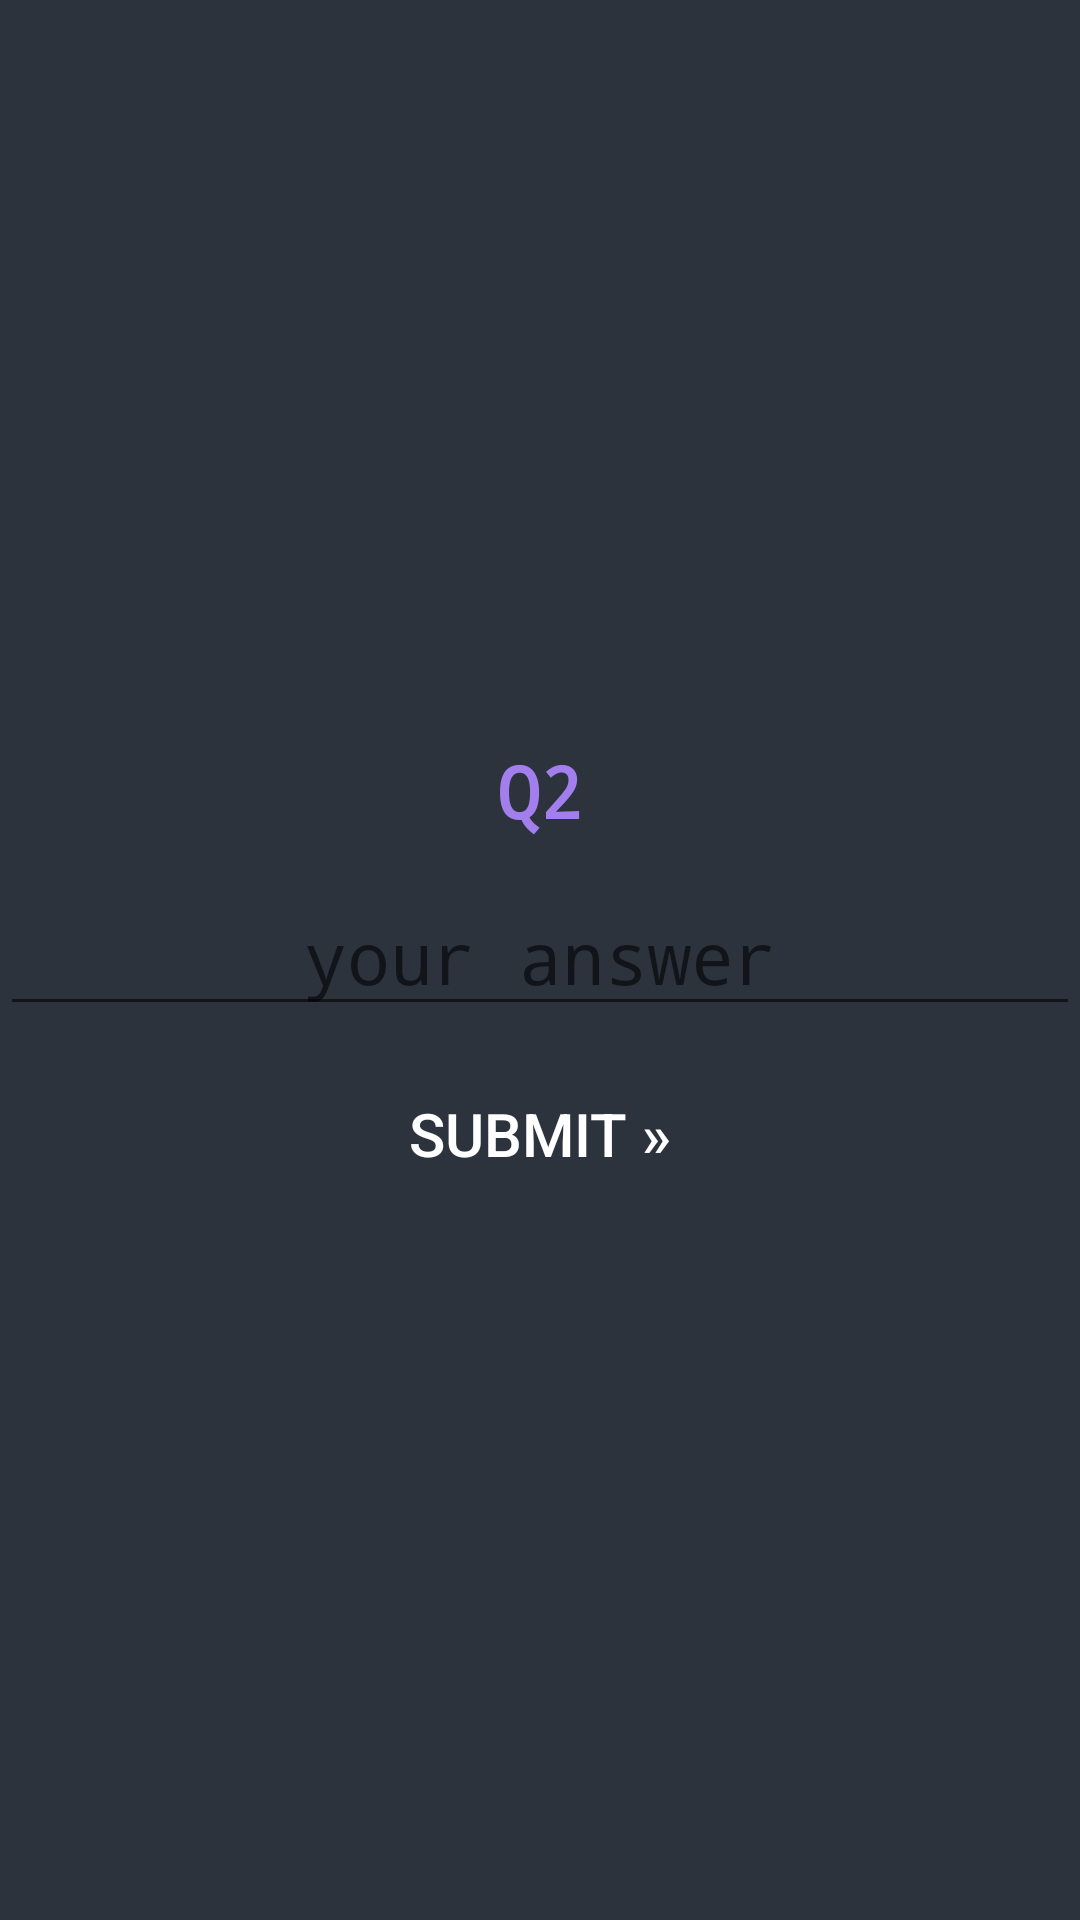

Here is an Android app screen rendered from its layout file. Give the layout XML and the strings, colors and styles it references.
<!-- AndroidManifest.xml: activity theme AppTheme.NoActionBar -->
<!-- res/layout/exit_question.xml -->
<?xml version="1.0" encoding="utf-8"?>
<android.support.constraint.ConstraintLayout xmlns:android="http://schemas.android.com/apk/res/android"
    xmlns:app="http://schemas.android.com/apk/res-auto"
    xmlns:tools="http://schemas.android.com/tools"
    android:layout_width="match_parent"
    android:layout_height="match_parent"
    android:background="@color/colorBackground"
    tools:context="com.sp18.ssu370.baseprojectapp.ExitQuestionActivity"
    tools:layout_editor_absoluteY="25dp">

    <ImageView
        android:id="@+id/triangleAccent"
        android:layout_width="128dp"
        android:layout_height="0dp"
        android:layout_marginBottom="24dp"
        android:layout_marginStart="5dp"
        app:layout_constraintBottom_toTopOf="@+id/exit_question"
        app:layout_constraintStart_toStartOf="parent"
        app:layout_constraintTop_toTopOf="parent"
        app:srcCompat="@drawable/triangle_accent_t" />

    <TextView
        android:id="@+id/exit_question"
        android:layout_width="0dp"
        android:layout_height="wrap_content"
        android:layout_marginBottom="13dp"
        android:fontFamily="monospace"
        android:gravity="left"
        android:text="@string/Q2"
        android:textAlignment="center"
        android:textColor="@color/colorAccentPurple"
        android:textSize="24sp"
        android:textStyle="bold"
        app:layout_constraintBottom_toTopOf="@+id/exit_answer_value"
        app:layout_constraintEnd_toEndOf="parent"
        app:layout_constraintStart_toStartOf="parent"
        app:layout_constraintTop_toBottomOf="@+id/triangleAccent" />

    <AutoCompleteTextView
        android:id="@+id/exit_answer_value"
        android:layout_width="0dp"
        android:layout_height="wrap_content"
        android:layout_marginBottom="12dp"
        android:fontFamily="monospace"
        android:hint="@string/edit_answer"
        android:inputType="textCapSentences|textFilter|textNoSuggestions"
        android:maxLength="25"
        android:maxLines="1"
        android:singleLine="true"
        android:textAlignment="center"
        android:textColor="@color/colorAccentTeal"
        android:textSize="24sp"
        android:imeOptions="actionDone"
        app:layout_constraintBottom_toTopOf="@+id/answerSubmit"
        app:layout_constraintEnd_toEndOf="parent"
        app:layout_constraintStart_toStartOf="parent"
        app:layout_constraintTop_toBottomOf="@+id/exit_question" />

    <Button
        android:id="@+id/answerSubmit"
        style="@style/Widget.AppCompat.Button.Borderless"
        android:layout_width="0dp"
        android:layout_height="wrap_content"
        android:layout_marginBottom="238dp"
        android:text="@string/submit"
        android:textColor="@color/colorFont"
        android:textSize="20sp"
        app:layout_constraintBottom_toBottomOf="parent"
        app:layout_constraintEnd_toEndOf="parent"
        app:layout_constraintStart_toStartOf="parent"
        app:layout_constraintTop_toBottomOf="@+id/exit_answer_value" />

</android.support.constraint.ConstraintLayout>
    
<!-- resources referenced by this layout -->
<resources>
  <color name="colorAccentPurple">#a37eed</color>
  <color name="colorAccentTeal">#60e0b5</color>
  <color name="colorBackground">#2C333D</color>
  <color name="colorFont">#ffffff</color>
  <!-- drawable triangle_accent_t: png bitmap (drawable, 18825 bytes) -->
  <string name="Q2">Q2</string>
  <string name="edit_answer">your answer</string>
  <string name="submit">Submit »</string>
  <style name="AppTheme.NoActionBar">
          <item name="windowActionBar">false</item>
          <item name="windowNoTitle">true</item>
      </style>
</resources>
